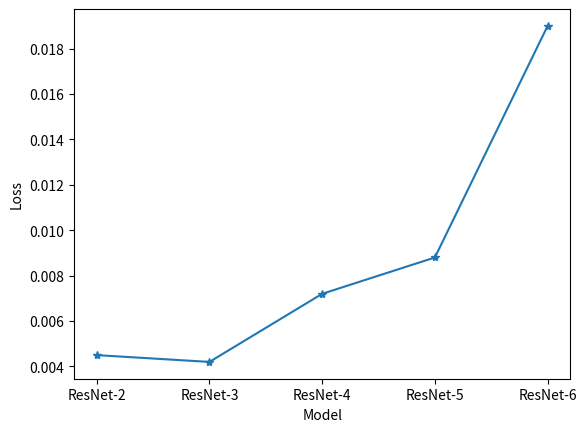

Reproduce this figure in Python.
import matplotlib.pyplot as plt
import numpy as np

a = ["ResNet-2","ResNet-3","ResNet-4","ResNet-5","ResNet-6"]
b = [0.0045,0.0042,0.0072,0.0088,0.019]
plt.figure()
plt.plot(a,b,'*-')
plt.xlabel('Model')
plt.ylabel('Loss')
# plt.figure(figsize=(14,8))
# x_t = range(len(a))
# plt.yticks(x_t,a)
# # plt.bar(a,b)
# plt.barh(a,b,height=0.35)
plt.show()